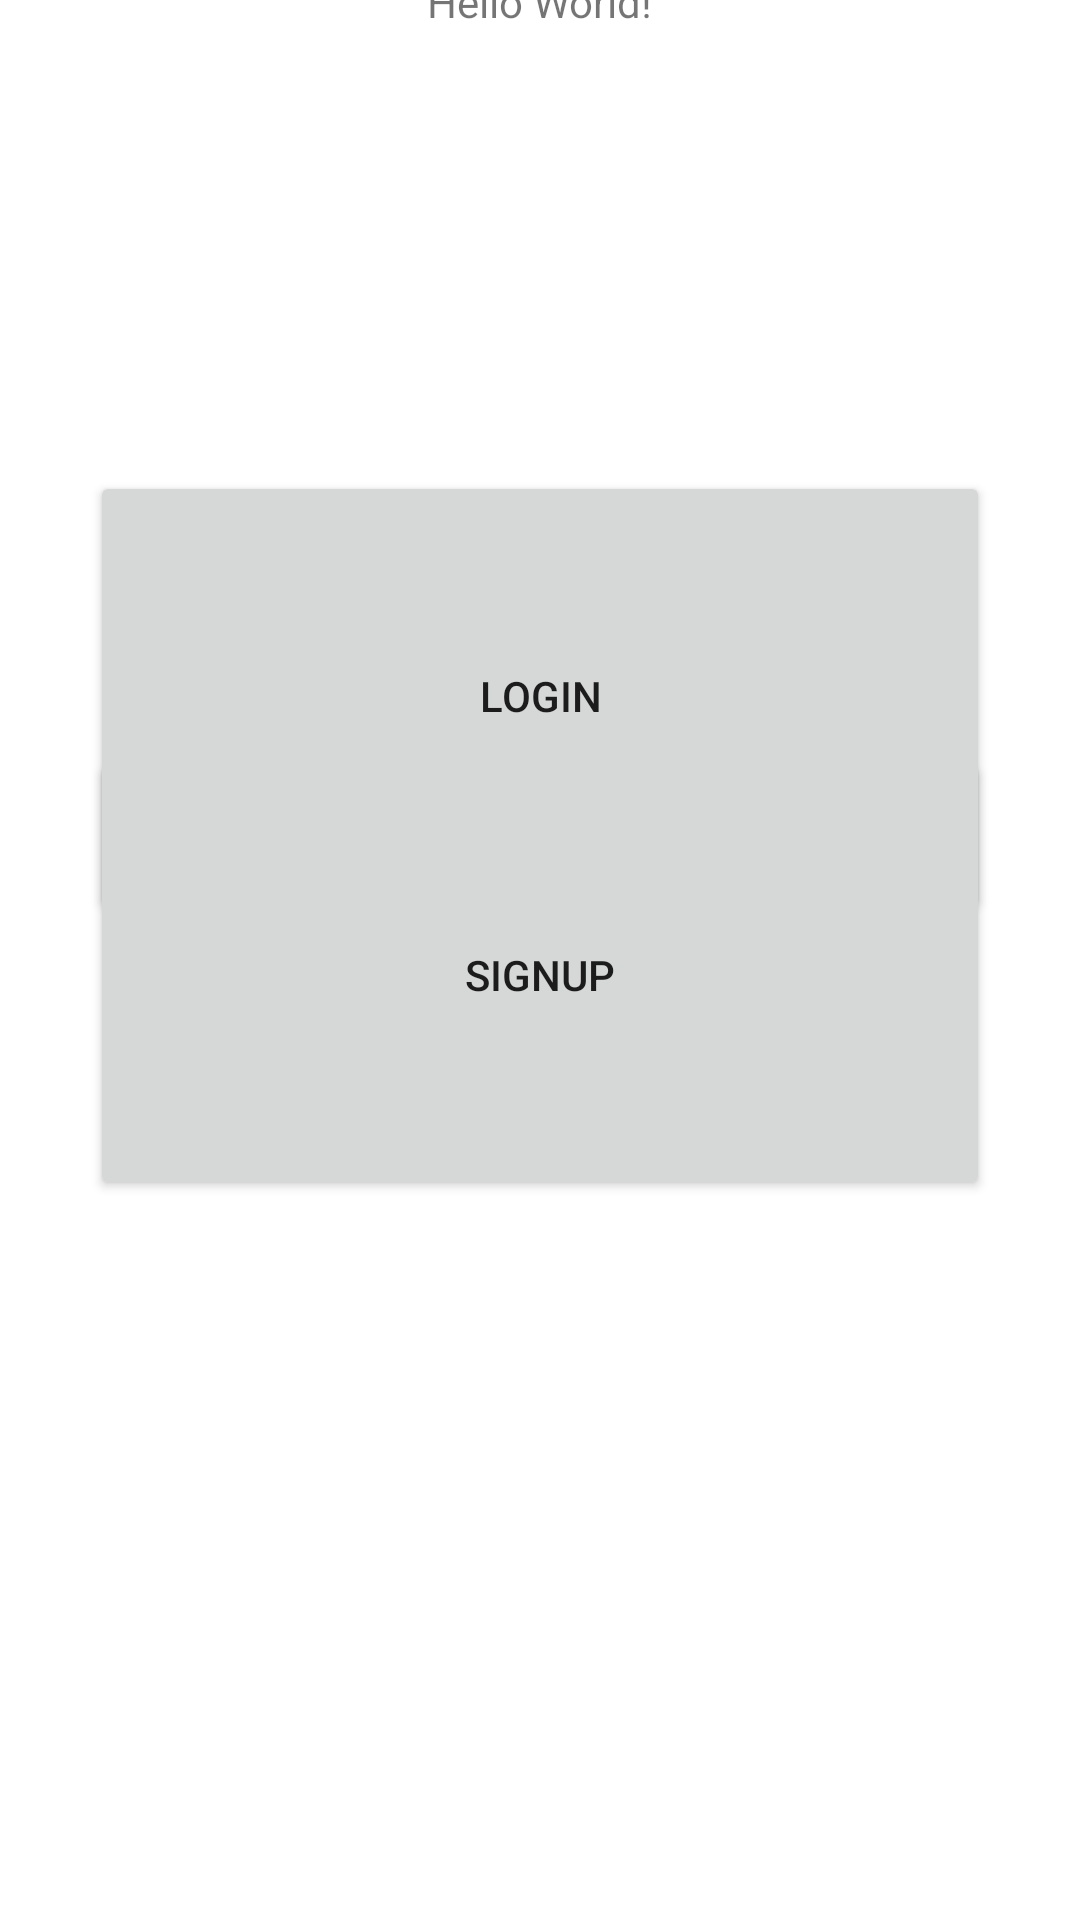

Produce the Android XML layout that renders to this screen, including the resource entries it uses.
<!-- AndroidManifest.xml: application theme Theme.RalfBites -->
<!-- res/layout/activity_main.xml -->
<?xml version="1.0" encoding="utf-8"?>
<androidx.constraintlayout.widget.ConstraintLayout xmlns:android="http://schemas.android.com/apk/res/android"
    xmlns:app="http://schemas.android.com/apk/res-auto"
    xmlns:tools="http://schemas.android.com/tools"
    android:layout_width="match_parent"
    android:layout_height="match_parent"
    tools:context=".MainActivity">

    <TextView
        android:id="@id/textView"
        android:layout_width="wrap_content"
        android:layout_height="wrap_content"
        android:text="Hello World!"
        app:layout_constraintBottom_toTopOf="parent"
        app:layout_constraintEnd_toEndOf="parent"
        app:layout_constraintStart_toStartOf="parent"
        app:layout_constraintTop_toTopOf="parent" />

    <Button
        android:id="@+id/signupButton"
        android:layout_width="300dp"
        android:layout_height="150dp"
        android:text="Signup"
        app:layout_constraintBottom_toBottomOf="parent"
        app:layout_constraintEnd_toEndOf="parent"
        app:layout_constraintStart_toStartOf="parent"
        app:layout_constraintTop_toBottomOf="@id/textView" />

    <Button
        android:id="@+id/loginbutton"
        android:layout_width="300dp"
        android:layout_height="150dp"
        android:text="Login"
        app:layout_constraintBottom_toBottomOf="parent"
        app:layout_constraintEnd_toEndOf="parent"
        app:layout_constraintStart_toStartOf="parent"
        app:layout_constraintTop_toBottomOf="@id/textView"
        app:layout_constraintVertical_bias="0.307" />


</androidx.constraintlayout.widget.ConstraintLayout>
<!-- resources referenced by this layout -->
<resources>
  <style name="Theme.RalfBites" parent="Theme.MaterialComponents.DayNight.DarkActionBar">
          
          <item name="colorPrimary">@color/purple_500</item>
          <item name="colorPrimaryVariant">@color/purple_700</item>
          <item name="colorOnPrimary">@color/white</item>
          
          <item name="colorSecondary">@color/teal_200</item>
          <item name="colorSecondaryVariant">@color/teal_700</item>
          <item name="colorOnSecondary">@color/black</item>
          
          <item name="android:statusBarColor">?attr/colorPrimaryVariant</item>
          
      </style>
  <!-- not gathered from this repository: default colours our renderer supplied (Android Studio template values) -->
  <color name="purple_500">#FF6200EE</color>
  <color name="purple_700">#FF3700B3</color>
  <color name="teal_200">#FF03DAC5</color>
  <color name="teal_700">#FF018786</color>
  <color name="black">#FF000000</color>
  <color name="white">#FFFFFFFF</color>
</resources>
